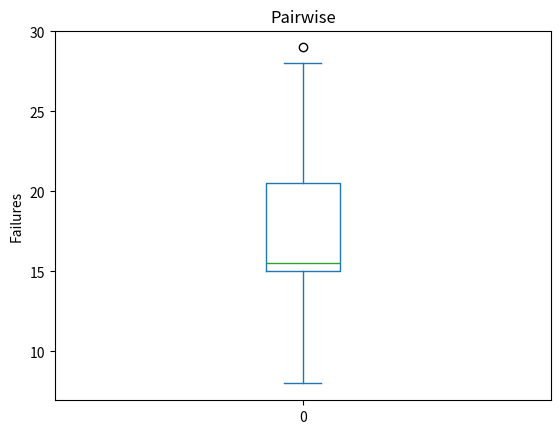

The matplotlib source for this figure:
import pandas as pd
import matplotlib.pyplot as plt

my_data = pd.Series([15, 18, 8, 15, 16, 15, 29, 28])
my_data.plot(kind = 'box', title = 'Pairwise', ylabel = 'Failures', use_index = False)
plt.show()
